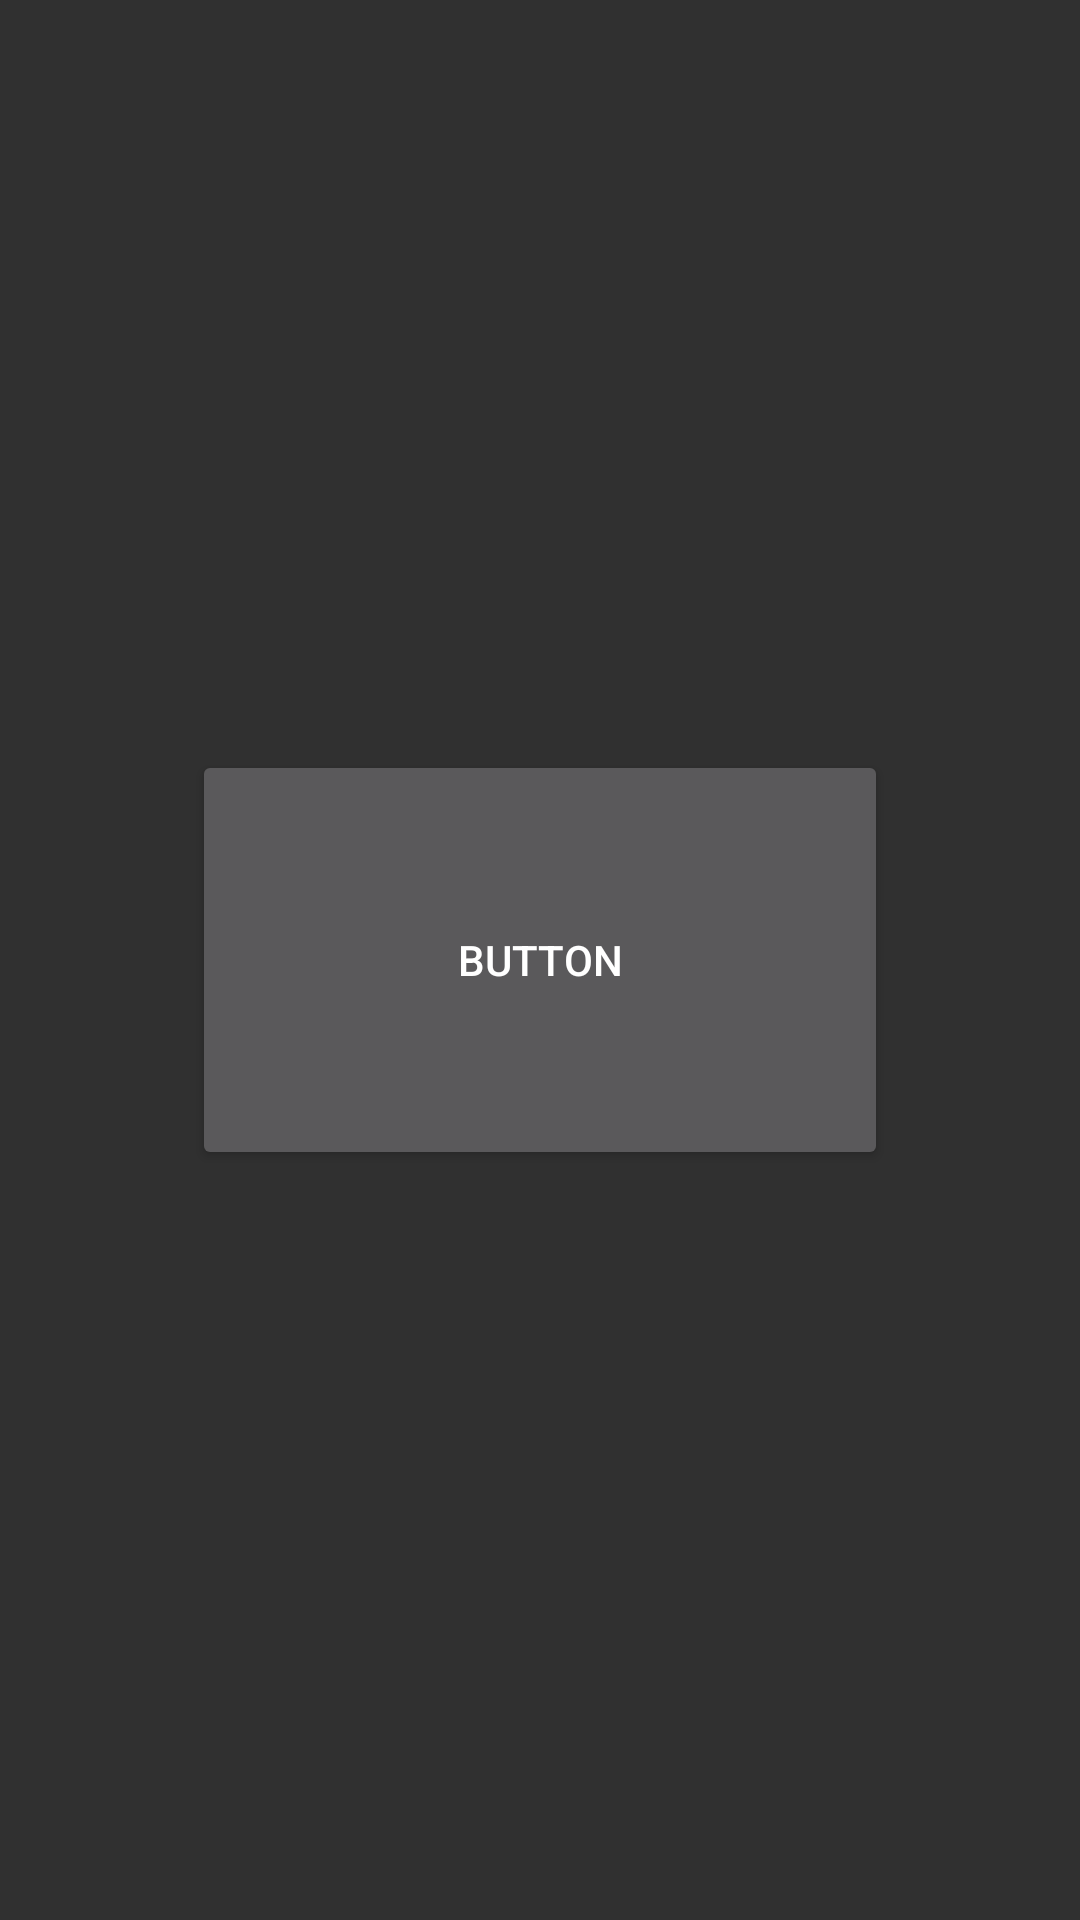

Layout XML and referenced resources for this Android screen:
<!-- AndroidManifest.xml: activity theme Theme.AppCompat.NoActionBar -->
<!-- res/layout/activity_main.xml -->
<?xml version="1.0" encoding="utf-8"?>
<androidx.constraintlayout.widget.ConstraintLayout xmlns:android="http://schemas.android.com/apk/res/android"
    xmlns:app="http://schemas.android.com/apk/res-auto"
    xmlns:tools="http://schemas.android.com/tools"
    android:layout_width="match_parent"
    android:layout_height="match_parent"
    android:onClick="acessarMenu"
    tools:context=".MainActivity">

    <Button
        android:id="@+id/button3"
        android:layout_width="0dp"
        android:layout_height="0dp"
        android:layout_marginStart="64dp"
        android:layout_marginTop="250dp"
        android:layout_marginEnd="64dp"
        android:layout_marginBottom="250dp"
        android:onClick="acessarMenu"
        android:text="Button"
        app:layout_constraintBottom_toBottomOf="parent"
        app:layout_constraintEnd_toEndOf="parent"
        app:layout_constraintStart_toStartOf="parent"
        app:layout_constraintTop_toTopOf="parent" />

</androidx.constraintlayout.widget.ConstraintLayout>
<!-- resources referenced by this layout -->
<resources>

</resources>
